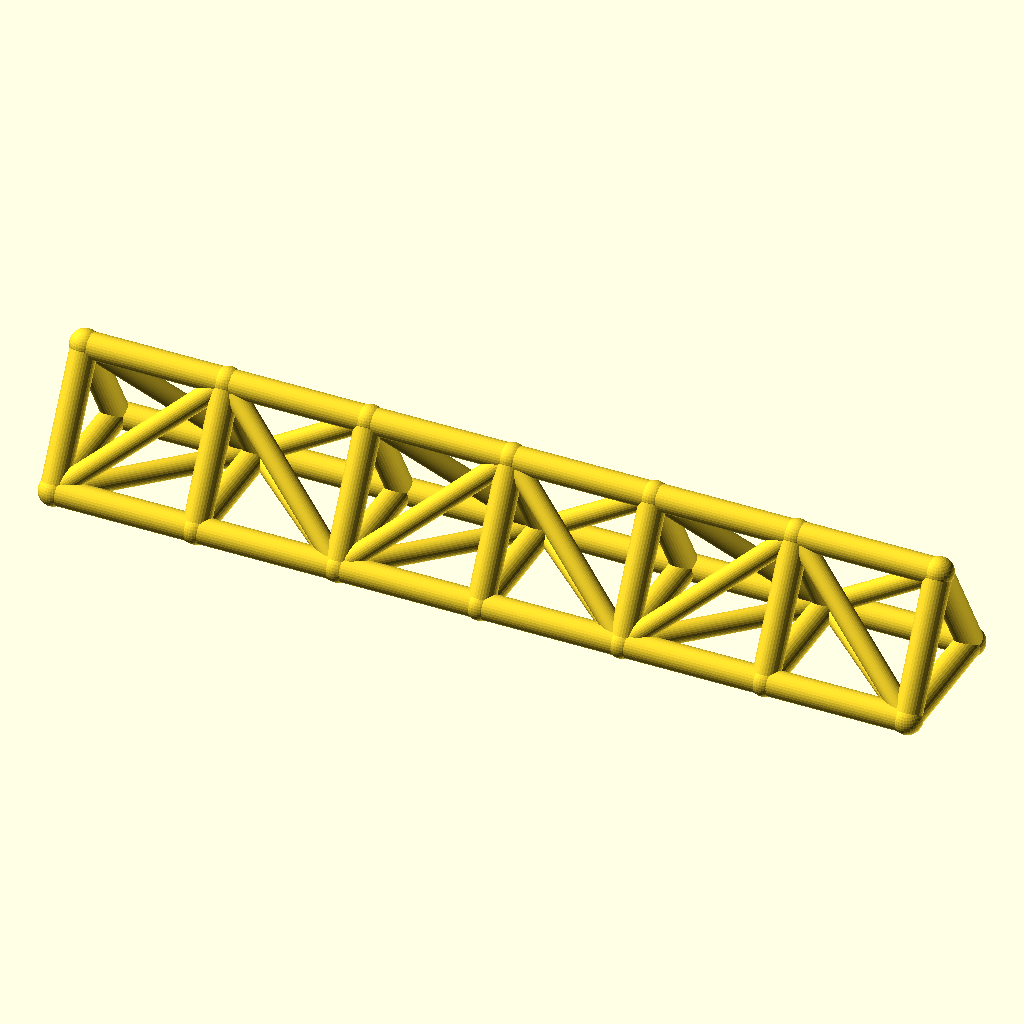
Cell 1: the model at its default parameters.
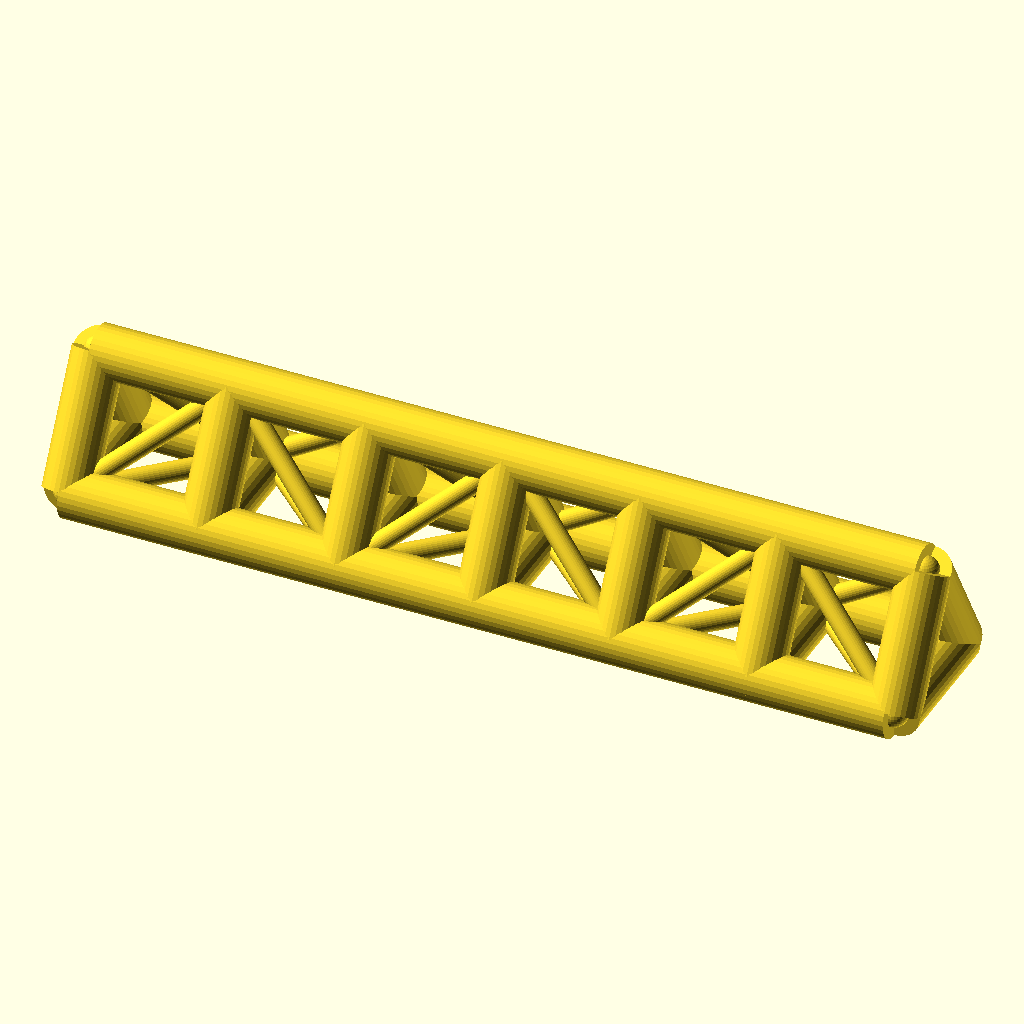
Cell 2: the same model with chord_r = 7.
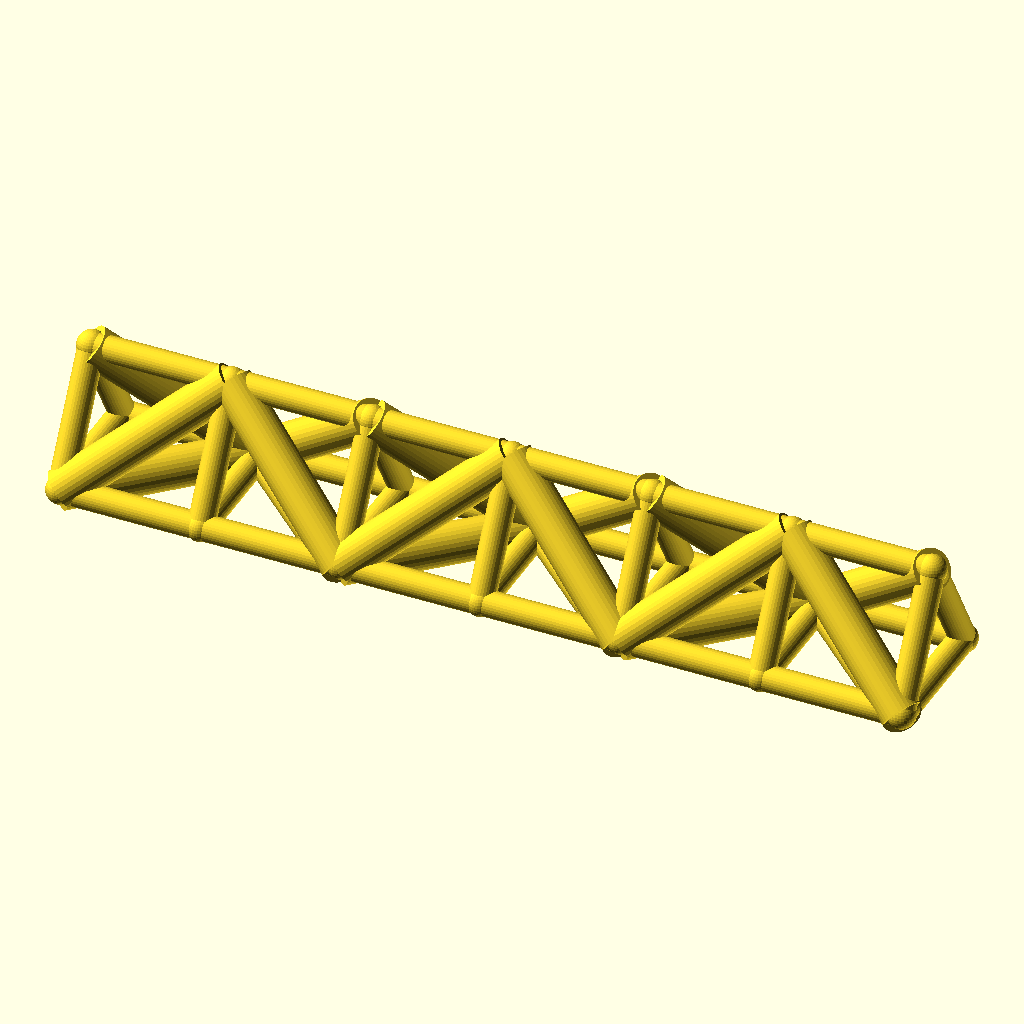
Cell 3: the same model with web_r = 5.4.
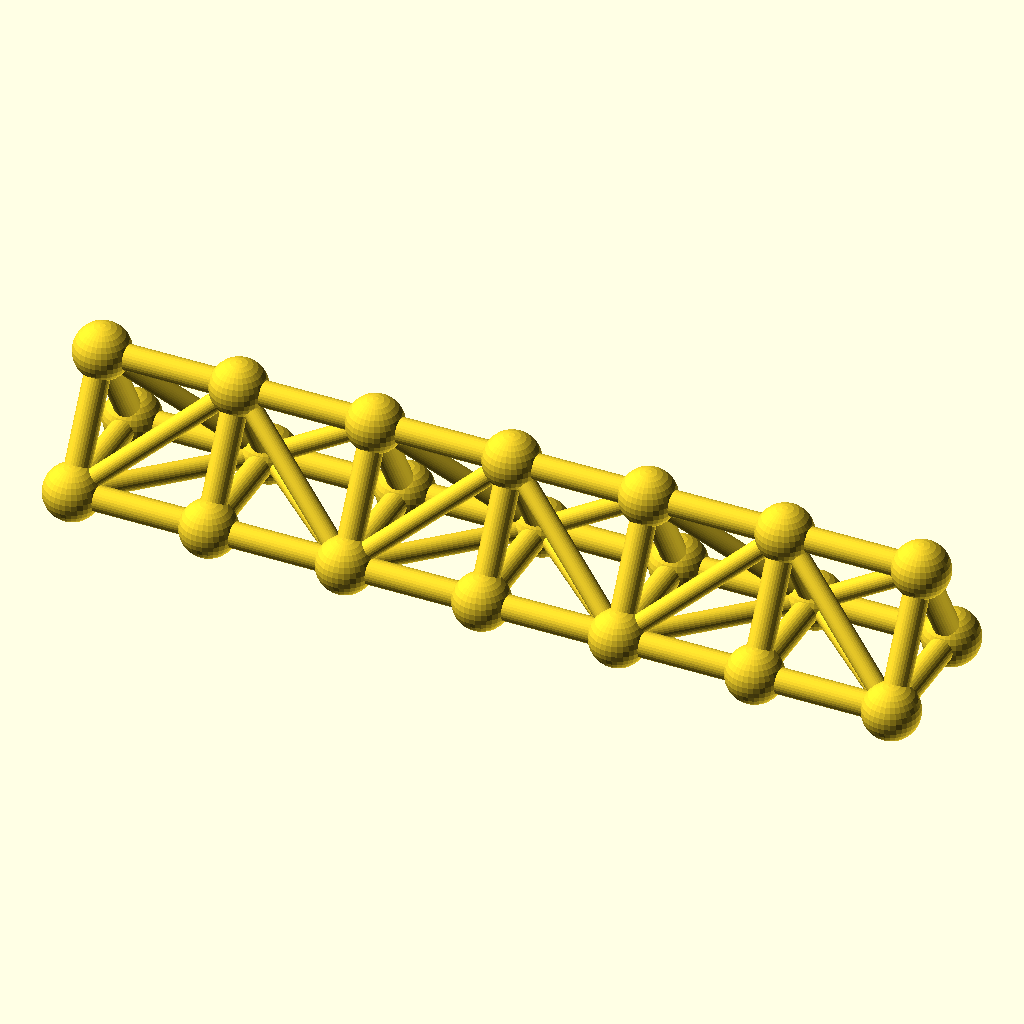
Cell 4: the same model with joint_r = 7.8.
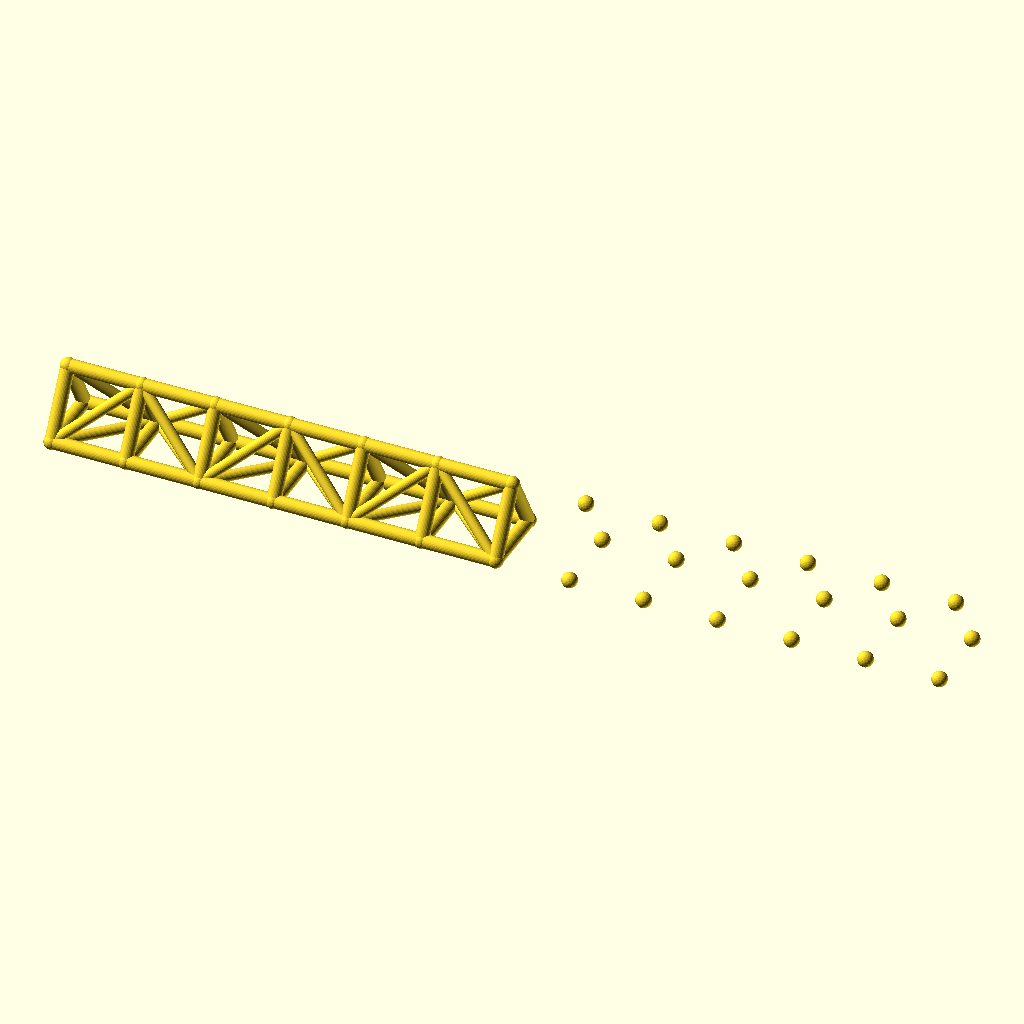
Cell 5 — bays set to 12, the other parameters unchanged.
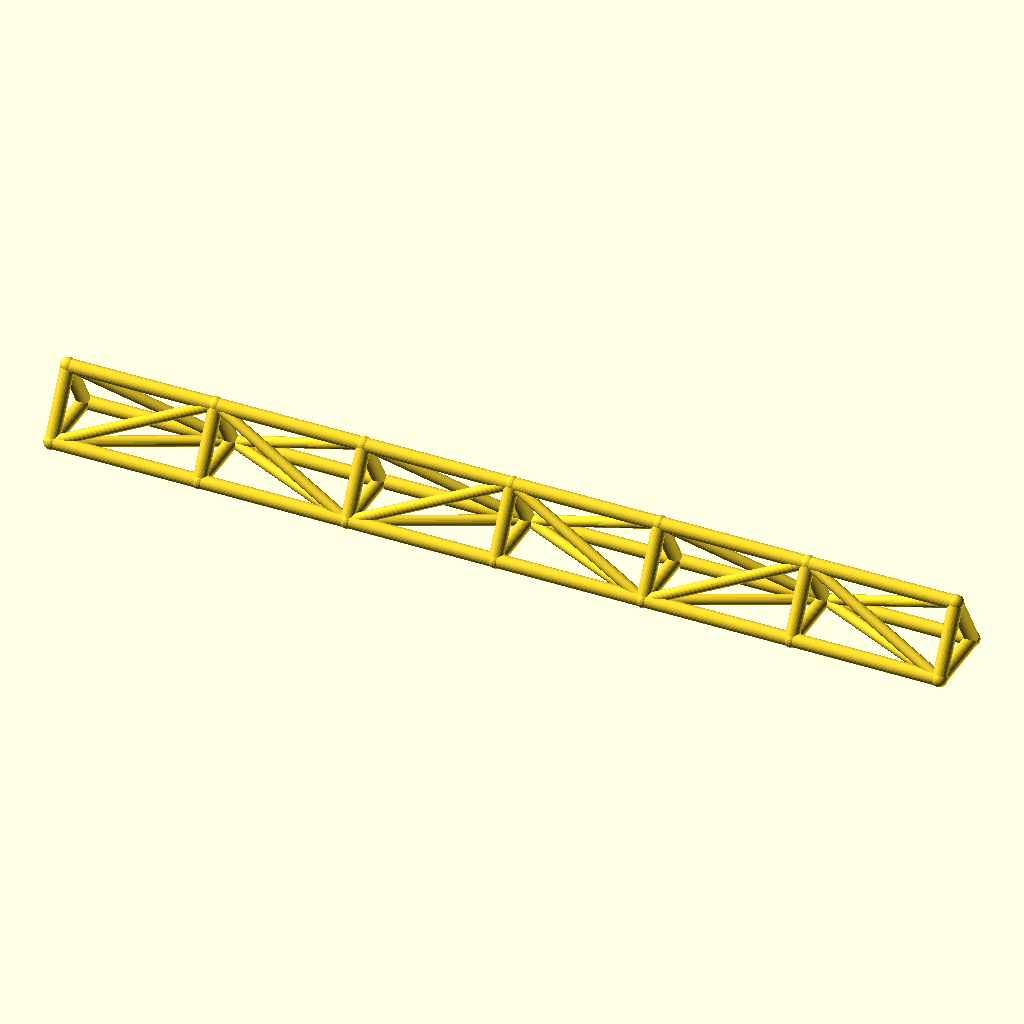
Cell 6: bay_p = 76 (everything else at default).
The same orthographic view direction (rotation 55°, 0°, 25°; colour scheme Cornfield) for every cell, with the view re-fitted per cell, so scale and position can differ between cells.
The OpenSCAD source (optional_data/data/wire2/spaceframes/scene_0064.scad):
$fn = 32;

// ----------------------------------------------------------------------
// Space frame
// ----------------------------------------------------------------------

// --- parameters (mm) ---
chord_r = 3.5;            // chord / longeron radius
web_r = 2.7;              // diagonal and strut radius
joint_r = 3.9;            // joint ball radius
bays = 6;                 // number of bays along X
bay_p = 38;               // bay length, X
girder_w = 36;            // triangle base width, Y
girder_h = 32;            // triangle height, Z

bbox_x = bays * bay_p + 2 * joint_r;  // overall X, joints included
bbox_y = girder_w + 2 * joint_r;  // overall Y, joints included
bbox_z = girder_h + 2 * joint_r;  // overall Z, joints included
chord_d = 2 * chord_r;  // chord stock diameter
web_d = 2 * web_r;  // web stock diameter
joint_d = 2 * joint_r;  // joint ball diameter
span_x = bays * bay_p;  // overall girder length
nodes = [for (i = [0 : bays], k = [0 : 2]) [i * bay_p, k == 1 ? girder_w : k == 2 ? girder_w / 2 : 0, k == 2 ? girder_h : 0]];

module member(a, b, r) {
  /* round stock from joint a to joint b, ends buried in the joint balls */
  d = b - a;
  length = norm(d);
  translate(a) rotate([0, acos(d[2] / length), atan2(d[1], d[0])])
    cylinder(h = length, r = r);
}

module joint(p, r) {
  /* ball at the joint centre, fatter than every member meeting there */
  translate(p) sphere(r = r);
}

/* members - each call is one graph edge */
member(nodes[0], nodes[3], chord_r);
member(nodes[3], nodes[6], chord_r);
member(nodes[6], nodes[9], chord_r);
member(nodes[9], nodes[12], chord_r);
member(nodes[12], nodes[15], chord_r);
member(nodes[15], nodes[18], chord_r);
member(nodes[1], nodes[4], chord_r);
member(nodes[4], nodes[7], chord_r);
member(nodes[7], nodes[10], chord_r);
member(nodes[10], nodes[13], chord_r);
member(nodes[13], nodes[16], chord_r);
member(nodes[16], nodes[19], chord_r);
member(nodes[2], nodes[5], chord_r);
member(nodes[5], nodes[8], chord_r);
member(nodes[8], nodes[11], chord_r);
member(nodes[11], nodes[14], chord_r);
member(nodes[14], nodes[17], chord_r);
member(nodes[17], nodes[20], chord_r);
member(nodes[0], nodes[1], chord_r);
member(nodes[1], nodes[2], chord_r);
member(nodes[0], nodes[2], chord_r);
member(nodes[3], nodes[4], chord_r);
member(nodes[4], nodes[5], chord_r);
member(nodes[3], nodes[5], chord_r);
member(nodes[6], nodes[7], chord_r);
member(nodes[7], nodes[8], chord_r);
member(nodes[6], nodes[8], chord_r);
member(nodes[9], nodes[10], chord_r);
member(nodes[10], nodes[11], chord_r);
member(nodes[9], nodes[11], chord_r);
member(nodes[12], nodes[13], chord_r);
member(nodes[13], nodes[14], chord_r);
member(nodes[12], nodes[14], chord_r);
member(nodes[15], nodes[16], chord_r);
member(nodes[16], nodes[17], chord_r);
member(nodes[15], nodes[17], chord_r);
member(nodes[18], nodes[19], chord_r);
member(nodes[19], nodes[20], chord_r);
member(nodes[18], nodes[20], chord_r);
member(nodes[0], nodes[4], web_r);
member(nodes[2], nodes[4], web_r);
member(nodes[0], nodes[5], web_r);
member(nodes[4], nodes[6], web_r);
member(nodes[4], nodes[8], web_r);
member(nodes[5], nodes[6], web_r);
member(nodes[6], nodes[10], web_r);
member(nodes[8], nodes[10], web_r);
member(nodes[6], nodes[11], web_r);
member(nodes[10], nodes[12], web_r);
member(nodes[10], nodes[14], web_r);
member(nodes[11], nodes[12], web_r);
member(nodes[12], nodes[16], web_r);
member(nodes[14], nodes[16], web_r);
member(nodes[12], nodes[17], web_r);
member(nodes[16], nodes[18], web_r);
member(nodes[16], nodes[20], web_r);
member(nodes[17], nodes[18], web_r);

/* joint balls */
for (p = nodes) joint(p, joint_r);
Customizer parameters (derived from the source; name, type, default, range or options):
chord_r: number, default 3.5
web_r: number, default 2.7
joint_r: number, default 3.9
bays: number, default 6
bay_p: number, default 38
girder_w: number, default 36
girder_h: number, default 32
